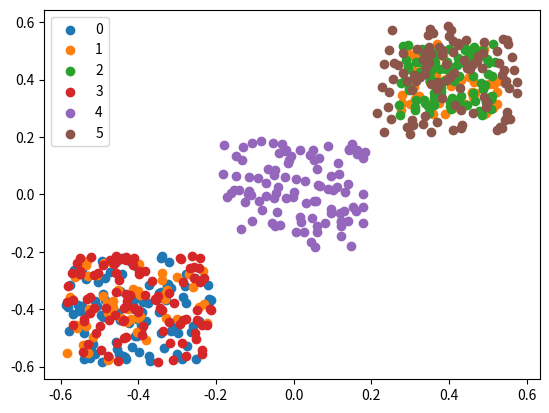

Python code for this plot:
import matplotlib.pyplot as plt
import numpy as np
import pandas as pd
import scipy.stats as stats


def get_data_for_index(index: int, random_seed: int, nout: int = 0):
    nobs = 2000
    dims = 20
    means_a = -0.4 * np.ones(dims)
    means_b = 0.4 * np.ones(dims)
    if index != 0:
        means_a = means_a + stats.truncnorm.rvs(-0.1, 0.1, loc=0.0, scale=0.03, size=dims)  # add noise
        means_b = means_b + stats.truncnorm.rvs(-0.1, 0.1, loc=0.0, scale=0.03, size=dims)  # add noise
    num_steps_outliers = 20
    scale = 0.5 / 2

    def create_outlier_line(nout: int, start_loc: np.ndarray, end_loc: np.ndarray):
        if nout == 0:
            return np.empty(shape=(nout, dims), dtype=float)
        start = start_loc
        end = end_loc
        return np.array([
            start + (end-start) * float(i) / nout
            for i in range(nout)
        ])

    def sample_dist_a(size, scale=0.05):
        return stats.truncnorm.rvs(-3*scale, 3*scale, loc=means_a, scale=scale, size=size)

    def sample_dist_b(size, scale=0.05):
        return stats.truncnorm.rvs(-2*scale, 2*scale, loc=means_b, scale=scale, size=size)

    if index < 10:
        data_1 = sample_dist_a(size=(2*nobs, dims), scale=scale)
        outliers = create_outlier_line(nout, means_a, means_b)
        data = np.vstack([data_1, outliers])
        labels = np.concatenate([-np.ones(data_1.shape[0]),
                                 np.array([i/num_steps_outliers for i in range(num_steps_outliers+1)])])
        return data, labels.astype(str)
    elif 10 <= index < 20:
        data_1 = sample_dist_a(size=(nobs, dims), scale=scale)
        data_2 = sample_dist_b(size=(nobs, dims), scale=scale)
        outliers = create_outlier_line(nout, means_a, means_b)
        data = np.vstack([data_1, data_2, outliers])
        labels = np.concatenate([-np.ones(data_1.shape[0]),
                                 -np.ones(data_2.shape[0]),
                                 np.array([i / num_steps_outliers for i in range(num_steps_outliers + 1)])])
        return data, labels.astype(str)
    else:
        data_2 = sample_dist_b(size=(nobs, dims), scale=scale)
        outliers = create_outlier_line(nout, means_a, means_b)
        data = np.vstack([data_2, outliers])
        labels = np.concatenate([-np.ones(data_2.shape[0]),
                                 np.array([i / num_steps_outliers for i in range(num_steps_outliers + 1)])])
        return data, labels.astype(str)


def make_partition_outlier(data, destination, shift_amount) -> pd.DataFrame:
    """
    shift from a to b by shift amount
    :param data: the data to shift
    :param shift_amount: the amount to shift between a and b.
    :return: the data
    """
    start = data.mean(axis=0)
    vector = destination - start
    print(vector)
    return data + vector*shift_amount


def __synthetic_data_loader_with_partition_outlier__(index, random_seed: int, partition_outlier: bool,
                                                     shift_amount: float, batch_size: int = 64):
    data, labels = get_data_for_index(index, random_seed=random_seed, nout=0)
    mean_b = 0.4 * np.ones(data.shape[-1])
    if partition_outlier:
        data = make_partition_outlier(data, destination=mean_b, shift_amount=shift_amount)
    return data


if __name__ == '__main__':
    data_0 = __synthetic_data_loader_with_partition_outlier__(0, random_seed=0, partition_outlier=True, shift_amount=0.0)
    data_05 = __synthetic_data_loader_with_partition_outlier__(0, random_seed=0, partition_outlier=True,
                                                               shift_amount=0.5)
    data_1 = __synthetic_data_loader_with_partition_outlier__(0, random_seed=0, partition_outlier=True,
                                                              shift_amount=1.0)
    data_a = __synthetic_data_loader_with_partition_outlier__(1, random_seed=0, partition_outlier=False, shift_amount=0.0)
    data_ab = __synthetic_data_loader_with_partition_outlier__(10, random_seed=0, partition_outlier=False, shift_amount=0.0)
    data_b = __synthetic_data_loader_with_partition_outlier__(20, random_seed=0, partition_outlier=False, shift_amount=0.0)

    data = [data_a, data_ab, data_b, data_0, data_05, data_1]
    for i, d in enumerate(data):
        indices = np.arange(len(d))
        choice = np.random.choice(indices, 100, replace=False)
        choice = d[choice]
        plt.scatter(choice[:, 0], choice[:, 1], label="{}".format(i))
    plt.legend()
    plt.show()
